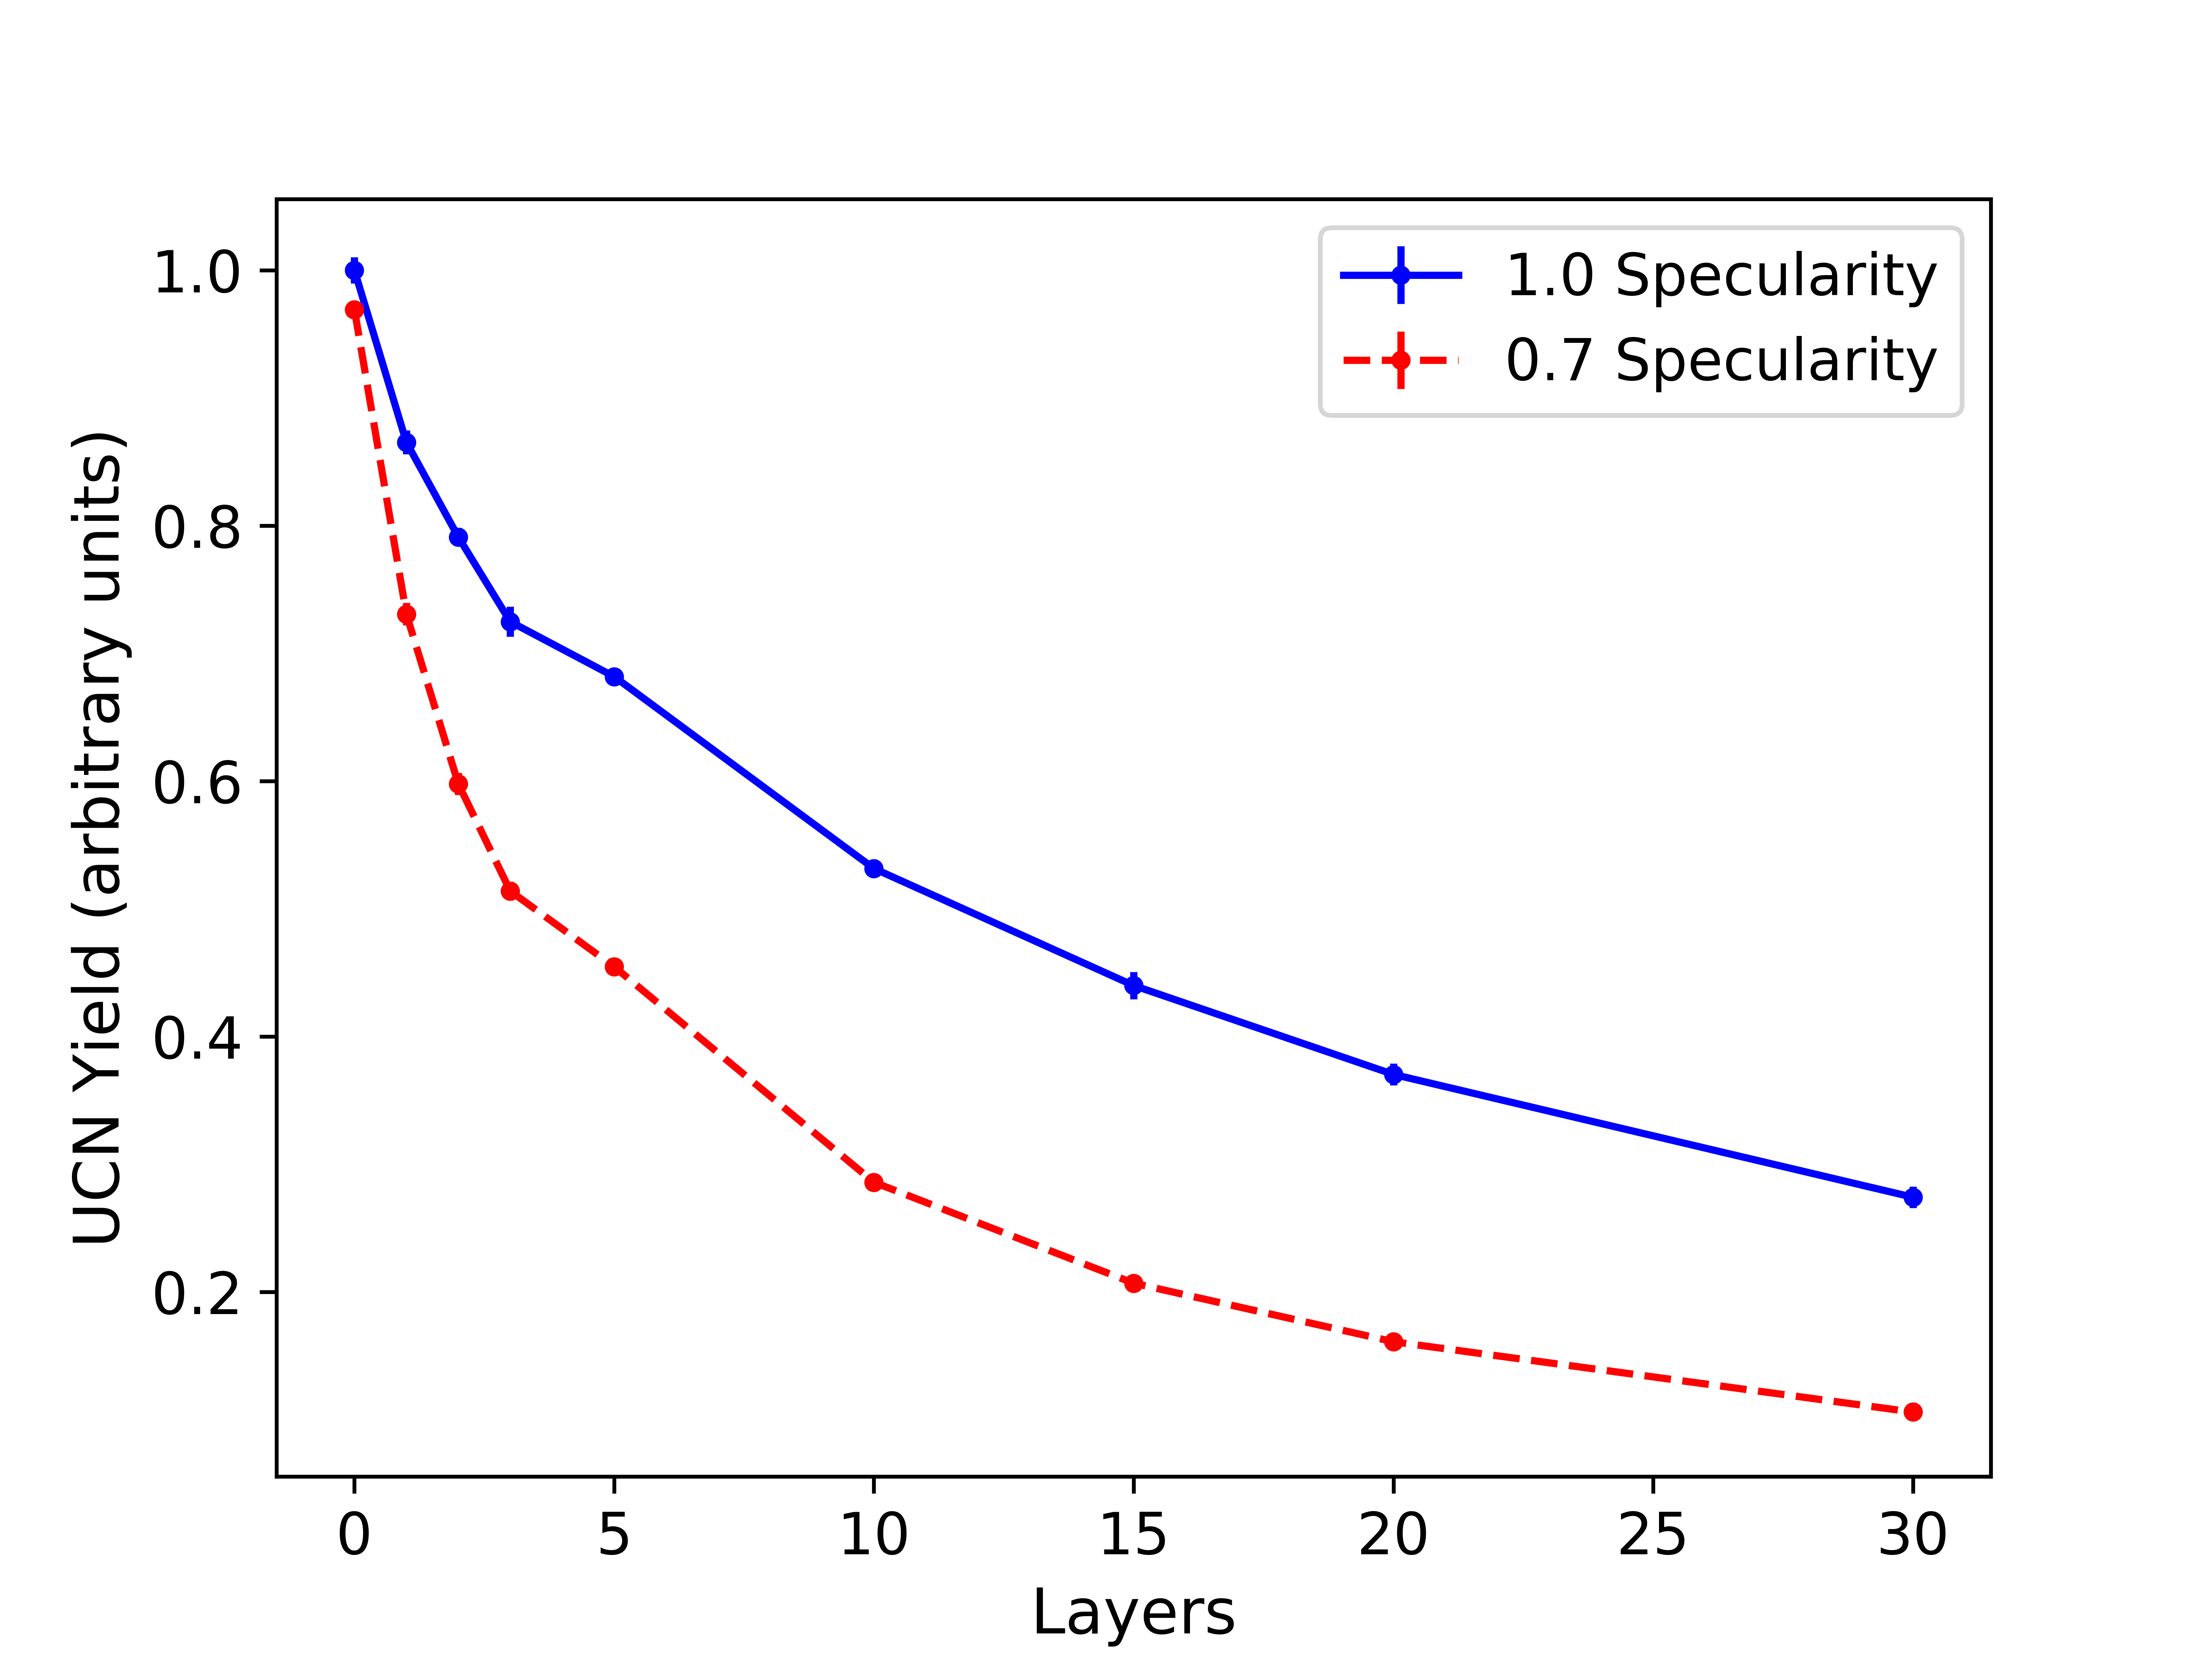

The Python source for this figure:
#Plotting of correlation plots

from pylab import *
from matplotlib.ticker import FixedLocator

#DATA
layers = [0,1,2,3,5,10,15,20,30]
straight_07_layers = [56.288,42.438,34.716,29.844,26.404,16.602,12.010,9.348,6.15]
straight_07_layerserror = [0.1375,0.5109,0.5060,0.4227,0.3827,0.067,0.3097,0.1035,0.2909]
straight_10_layers = [58.076, 50.254, 45.943999999999996, 42.093999999999994, 39.596, 30.87, 25.548000000000002, 21.506, 15.92]
straight_10_layerserror = [0.5952142500000001,0.54284436,0.41740867000000004,0.6866076,0.21007142,0.24909836999999999,0.62247088,0.49333559,0.49295029999999995]
bent_10_layers = [49.198,41.55,38.99,35.525999999999996,33.488,26.741999999999997,22.158,19.186,14.59]
bent_10_layerserror = [0.71117508,0.33466400999999996,0.35637059,0.35788266,0.44007954,0.40763955,0.35322797,0.42009523000000004,0.22737634]

close()


#top plot
fig, axs = plt.subplots(nrows=1, ncols=1)

ax = axs
ax.errorbar(layers, array(straight_10_layers)/58.076, yerr=array(straight_10_layerserror)/58.076, fmt='b.-')
ax.errorbar(layers, array(straight_07_layers)/58.076, yerr=array(straight_07_layerserror)/58.076, fmt='r.--')

#ax.errorbar(layers, array(bent_10_layers)/58.076, yerr=array(bent_10_layerserror)/58.076, fmt='r.-')
ax.xaxis.set_ticks([0,5,10,15,20,25,30])

ax.set_ylabel("UCN Yield (arbitrary units)",fontsize=13)
ax.set_xlabel("Layers",fontsize=13)
ax.legend(["1.0 Specularity","0.7 Specularity"],fontsize=12)
xticks(fontsize=12)
yticks(fontsize=12)

with open("Transmission_Plot.txt","w") as file:
    file.write("Layers,Straight_0.7_Transmission_Percentage,Straight_0.7_Transmission_Error,Straight_1.0_Transmission_Percentage,Straight_1.0_Transmission_Error,Bent_1.0_Transmission_Percentage,Bent_1.0_Transmission_Error\n")
    for i in range(len(layers)):
        for list in [layers,straight_07_layers,straight_07_layerserror,straight_10_layers,straight_10_layerserror,bent_10_layers,bent_10_layerserror]:
            file.write(str(list[i]))
            file.write(",")
        file.write("\n")

savefig("Transmission_Plot.png",dpi=1000)
